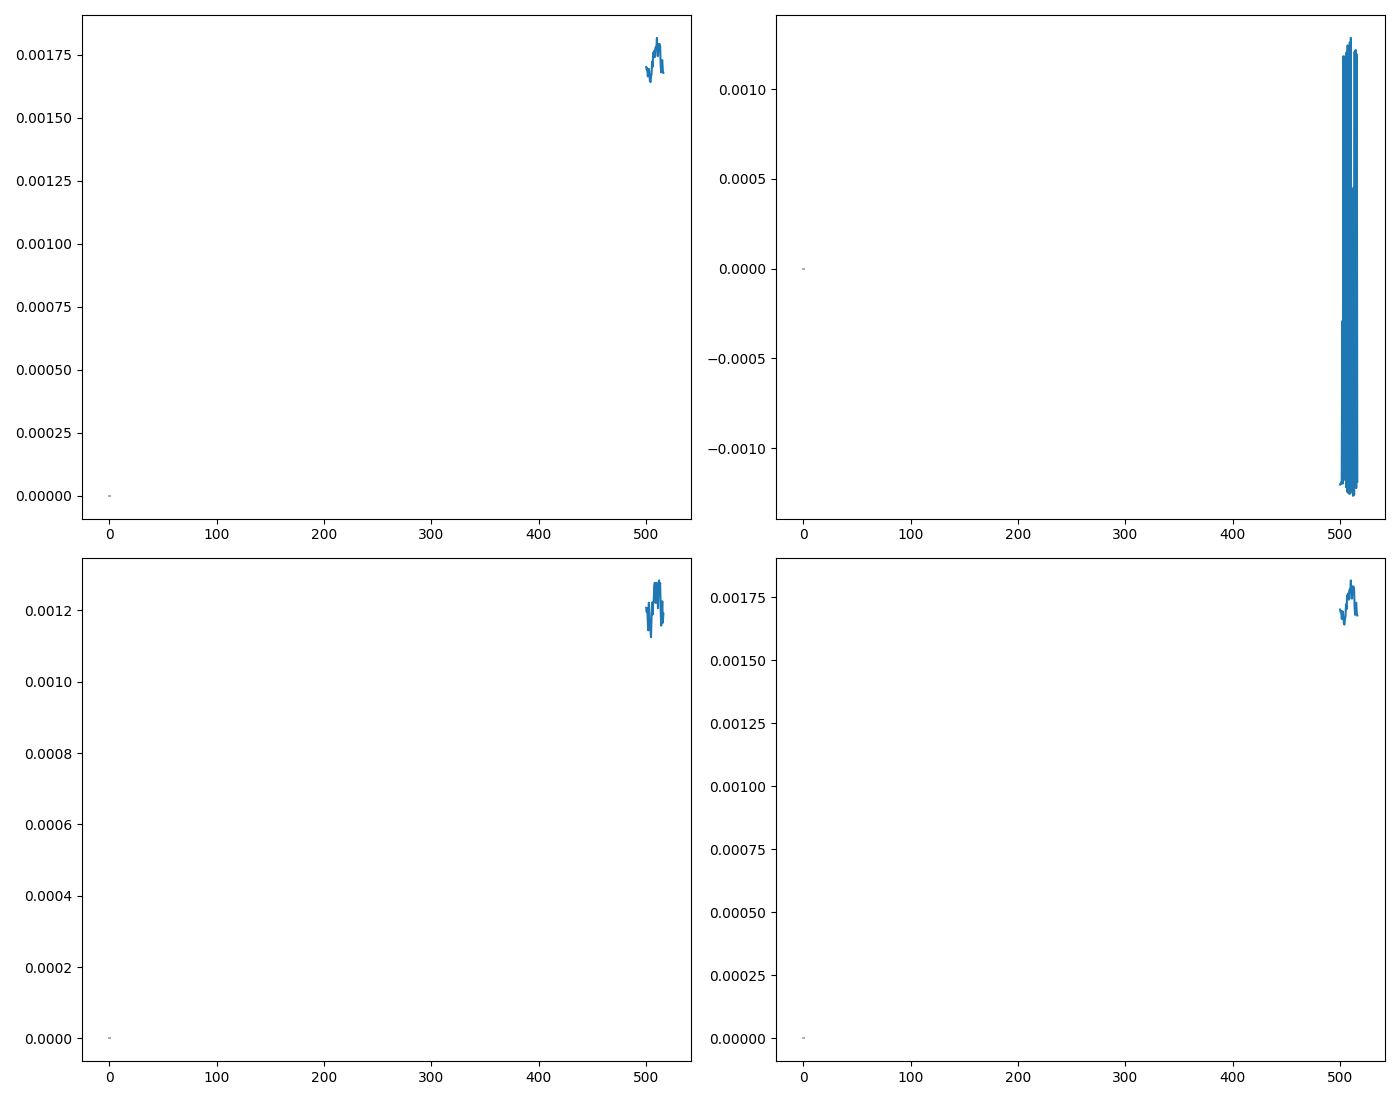

Source data for this figure (header and first rows):
WL, DC, DC_std, AC, AC_std, CD, CD_std, I_L, I_L_std, I_R, I_R_std, gabs, gabs_std, m_ellip, m_ellip_std, ellip, ellip_std
500.0, 0.001207, 0.0, -0.001203, 1.1401376296770021e-05, 0.001702, 0.0, 0.001702, 0.0, 0.001702, 0.0, 0.001702, 0.0, 0.001702, 0.0, 0.001702, 0.0
500.5, 0.001195, 0.0, -0.001196, 6.621597458404826e-06, 0.001692, 0.0, 0.001692, 0.0, 0.001692, 0.0, 0.001692, 0.0, 0.001692, 0.0, 0.001692, 0.0
501.0, 0.001207, 0.0, -0.0012, 1.1255128441746644e-05, 0.001696, 0.0, 0.001696, 0.0, 0.001696, 0.0, 0.001696, 0.0, 0.001696, 0.0, 0.001696, 0.0
501.5, 0.001167, 0.0, -0.001177, 6.322866206762073e-06, 0.001664, 0.0, 0.001664, 0.0, 0.001664, 0.0, 0.001664, 0.0, 0.001664, 0.0, 0.001664, 0.0
502.0, 0.001144, 0.0, -0.0002928, 0.001148, 0.001676, 0.0, 0.001676, 0.0, 0.001676, 0.0, 0.001676, 0.0, 0.001676, 0.0, 0.001676, 0.0
502.5, 0.001222, 0.0, -0.001198, 1.2894072435636278e-05, 0.001694, 0.0, 0.001694, 0.0, 0.001694, 0.0, 0.001694, 0.0, 0.001694, 0.0, 0.001694, 0.0
503.0, 0.001172, 0.0, 0.001183, 1.0533514926730311e-05, 0.001673, 0.0, 0.001673, 0.0, 0.001673, 0.0, 0.001673, 0.0, 0.001673, 0.0, 0.001673, 0.0
503.5, 0.001168, 0.0, -0.001164, 1.2205687054536366e-05, 0.001647, 0.0, 0.001647, 0.0, 0.001647, 0.0, 0.001647, 0.0, 0.001647, 0.0, 0.001647, 0.0
504.0, 0.001146, 0.0, 0.001161, 7.66362061473111e-06, 0.001642, 0.0, 0.001642, 0.0, 0.001642, 0.0, 0.001642, 0.0, 0.001642, 0.0, 0.001642, 0.0
504.5, 0.001125, 0.0, -0.001177, 1.0009532979264721e-05, 0.001664, 0.0, 0.001664, 0.0, 0.001664, 0.0, 0.001664, 0.0, 0.001664, 0.0, 0.001664, 0.0
505.0, 0.001185, 0.0, 0.001185, 1.4588626767166923e-05, 0.001675, 0.0, 0.001675, 0.0, 0.001675, 0.0, 0.001675, 0.0, 0.001675, 0.0, 0.001675, 0.0
505.5, 0.001222, 0.0, -0.001218, 6.27775659092213e-06, 0.001722, 0.0, 0.001722, 0.0, 0.001722, 0.0, 0.001722, 0.0, 0.001722, 0.0, 0.001722, 0.0
506.0, 0.001189, 0.0, 0.001204, 9.178251584279003e-06, 0.001703, 0.0, 0.001703, 0.0, 0.001703, 0.0, 0.001703, 0.0, 0.001703, 0.0, 0.001703, 0.0
506.5, 0.00122, 0.0, -0.001243, 9.09213229335693e-06, 0.001758, 0.0, 0.001758, 0.0, 0.001758, 0.0, 0.001758, 0.0, 0.001758, 0.0, 0.001758, 0.0
507.0, 0.001227, 0.0, 0.001243, 9.538543613201704e-06, 0.001759, 0.0, 0.001759, 0.0, 0.001759, 0.0, 0.001759, 0.0, 0.001759, 0.0, 0.001759, 0.0
507.5, 0.001265, 0.0, -0.001249, 8.278782838268672e-06, 0.001766, 0.0, 0.001766, 0.0, 0.001766, 0.0, 0.001766, 0.0, 0.001766, 0.0, 0.001766, 0.0
508.0, 0.001278, 0.0, 0.001231, 1.296319913444458e-05, 0.001741, 0.0, 0.001741, 0.0, 0.001741, 0.0, 0.001741, 0.0, 0.001741, 0.0, 0.001741, 0.0
508.5, 0.001225, 0.0, -0.001255, 4.727504448791081e-06, 0.001775, 0.0, 0.001775, 0.0, 0.001775, 0.0, 0.001775, 0.0, 0.001775, 0.0, 0.001775, 0.0
509.0, 0.001221, 0.0, 0.00126, 1.3565387163736077e-05, 0.001782, 0.0, 0.001782, 0.0, 0.001782, 0.0, 0.001782, 0.0, 0.001782, 0.0, 0.001782, 0.0
509.5, 0.001277, 0.0, -0.001253, 1.152813681625525e-05, 0.001771, 0.0, 0.001771, 0.0, 0.001771, 0.0, 0.001771, 0.0, 0.001771, 0.0, 0.001771, 0.0
510.0, 0.001267, 0.0, 0.001285, 1.2880604417458287e-05, 0.001817, 0.0, 0.001817, 0.0, 0.001817, 0.0, 0.001817, 0.0, 0.001817, 0.0, 0.001817, 0.0
510.5, 0.00124, 0.0, -0.001235, 1.661259506664654e-05, 0.001746, 0.0, 0.001746, 0.0, 0.001746, 0.0, 0.001746, 0.0, 0.001746, 0.0, 0.001746, 0.0
511.0, 0.001207, 0.0, -0.001234, 1.2449296386685828e-05, 0.001745, 0.0, 0.001745, 0.0, 0.001745, 0.0, 0.001745, 0.0, 0.001745, 0.0, 0.001745, 0.0
511.5, 0.001278, 0.0, -0.0008613, 0.0009309, 0.001794, 0.0, 0.001794, 0.0, 0.001794, 0.0, 0.001794, 0.0, 0.001794, 0.0, 0.001794, 0.0
512.0, 0.001284, 0.0, -0.001266, 6.623685631855386e-06, 0.001791, 0.0, 0.001791, 0.0, 0.001791, 0.0, 0.001791, 0.0, 0.001791, 0.0, 0.001791, 0.0
512.5, 0.001263, 0.0, 0.0004505, 0.001185, 0.001793, 0.0, 0.001793, 0.0, 0.001793, 0.0, 0.001793, 0.0, 0.001793, 0.0, 0.001793, 0.0
513.0, 0.001276, 0.0, -0.001261, 1.0864242989855977e-05, 0.001784, 0.0, 0.001784, 0.0, 0.001784, 0.0, 0.001784, 0.0, 0.001784, 0.0, 0.001784, 0.0
513.5, 0.0012, 0.0, 0.001208, 7.097340210333846e-06, 0.001709, 0.0, 0.001709, 0.0, 0.001709, 0.0, 0.001709, 0.0, 0.001709, 0.0, 0.001709, 0.0
514.0, 0.001158, 0.0, -0.001188, 7.065665129547908e-06, 0.001681, 0.0, 0.001681, 0.0, 0.001681, 0.0, 0.001681, 0.0, 0.001681, 0.0, 0.001681, 0.0
514.5, 0.001197, 0.0, 0.001217, 7.652696655665961e-06, 0.001722, 0.0, 0.001722, 0.0, 0.001722, 0.0, 0.001722, 0.0, 0.001722, 0.0, 0.001722, 0.0
515.0, 0.001226, 0.0, -0.001223, 8.777811489153601e-06, 0.001729, 0.0, 0.001729, 0.0, 0.001729, 0.0, 0.001729, 0.0, 0.001729, 0.0, 0.001729, 0.0
515.5, 0.001166, 0.0, 0.001193, 8.810663228349848e-06, 0.001688, 0.0, 0.001688, 0.0, 0.001688, 0.0, 0.001688, 0.0, 0.001688, 0.0, 0.001688, 0.0
516.0, 0.001191, 0.0, -0.001187, 1.2274820158093397e-05, 0.001678, 0.0, 0.001678, 0.0, 0.001678, 0.0, 0.001678, 0.0, 0.001678, 0.0, 0.001678, 0.0
